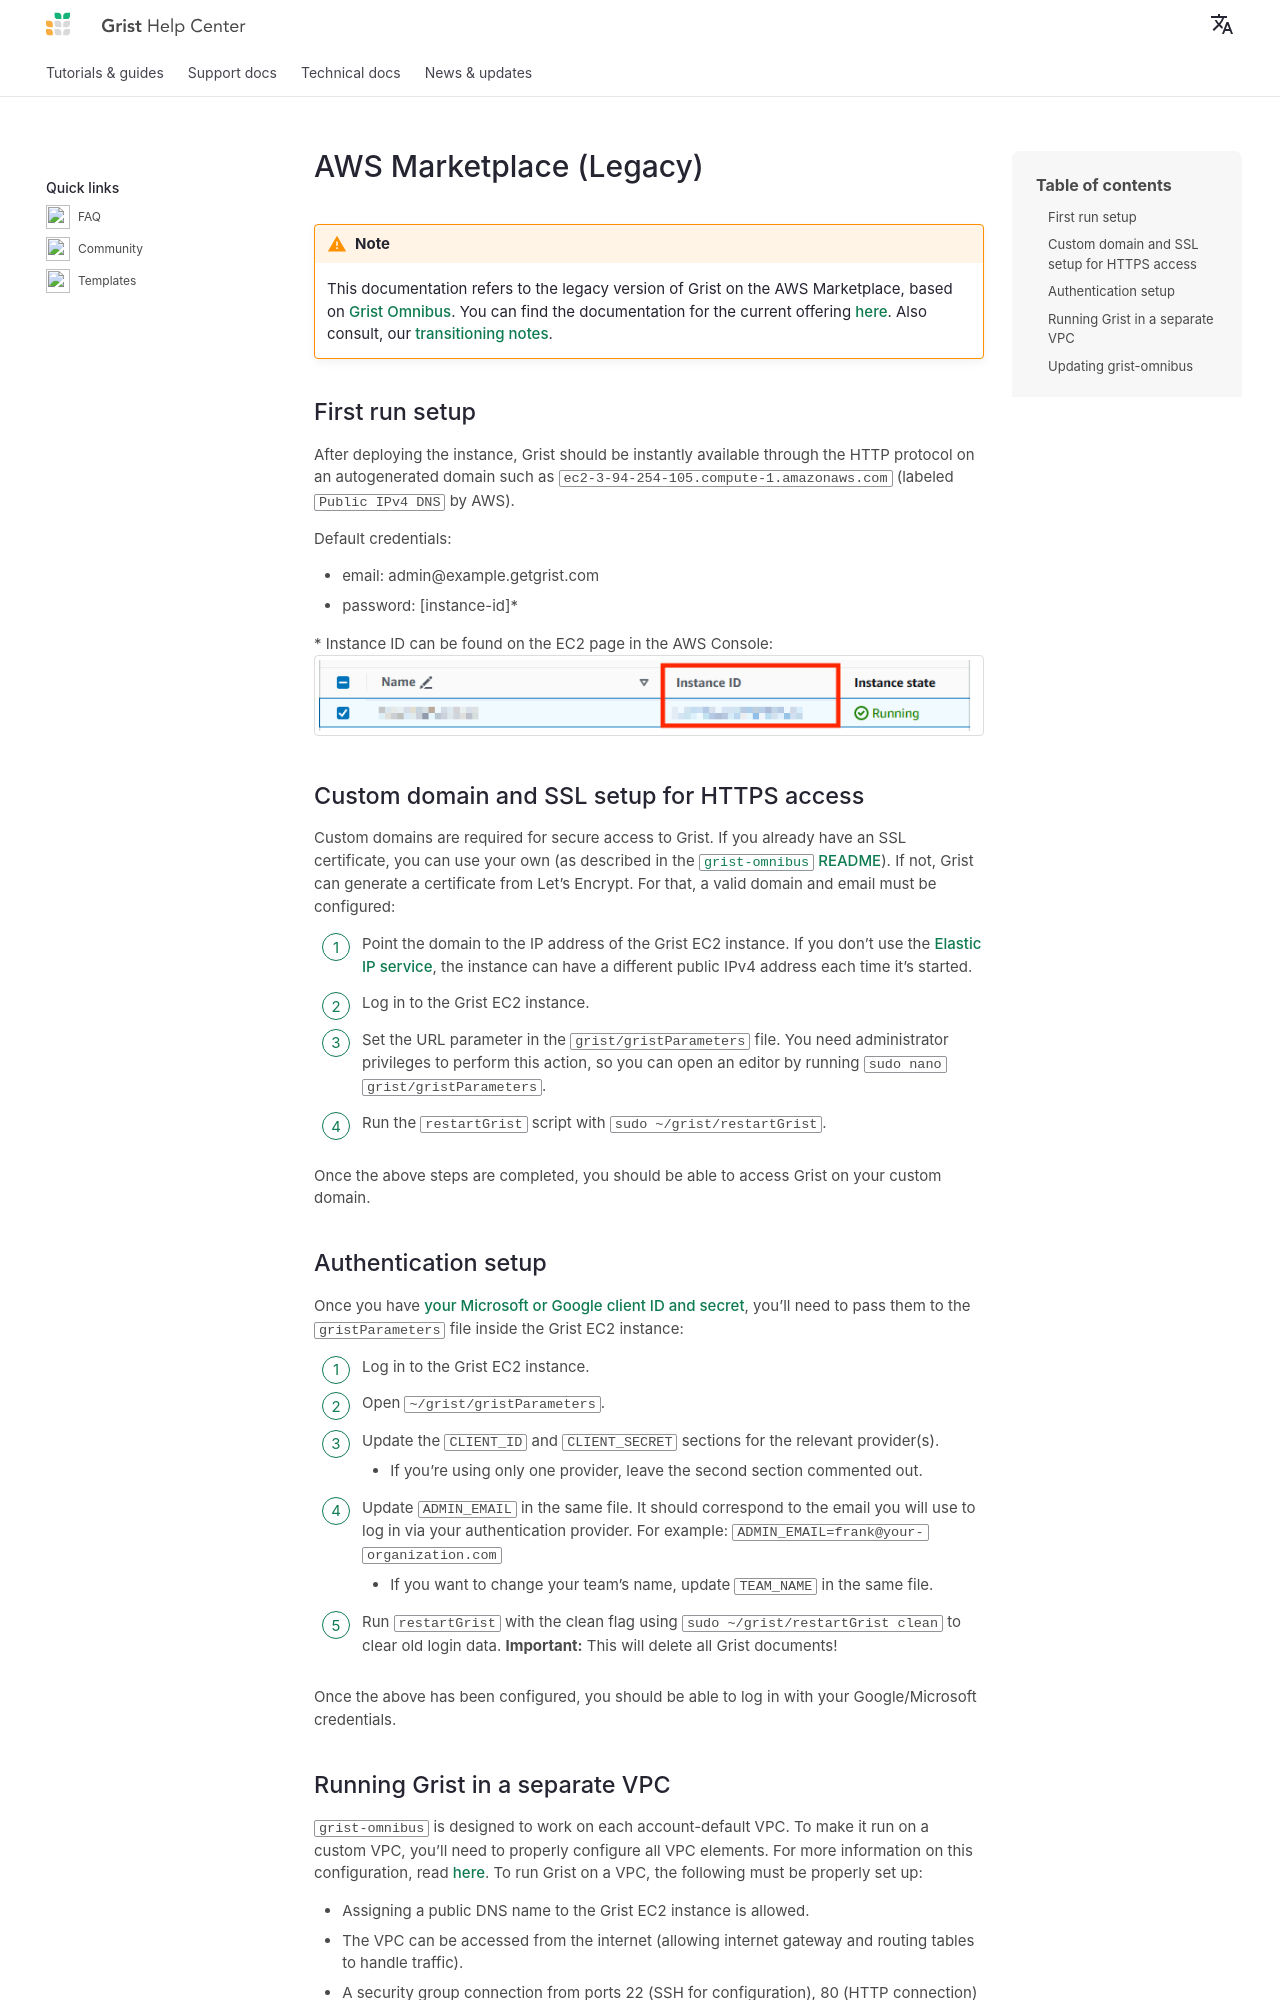

repository: gristlabs/grist-help · page: install/aws-marketplace-legacy/index.html · generator: mkdocs

AWS Marketplace (Legacy) {: .tag-core .tag-ee }
=============

!!! warning "Note"
    This documentation refers to the legacy version of Grist on the AWS Marketplace, based on [Grist Omnibus](https://github.com/gristlabs/grist-omnibus). You can find the documentation for the current offering [here](grist-builder-edition.md). Also consult, our [transitioning notes](aws-marketplace-transition.md).

## First run setup

After deploying the instance, Grist should be instantly available through the HTTP protocol on an autogenerated domain such as `ec2-3-94-254-105.compute-1.amazonaws.com` (labeled `Public IPv4 DNS` by AWS).

Default credentials:

* email: admin@example.getgrist.com
* password: [instance-id]\*

\* Instance ID can be found on the EC2 page in the AWS Console:
![AWS Instance ID screenshot](../images/aws-instance.png)

## Custom domain and SSL setup for HTTPS access

Custom domains are required for secure access to Grist. If you already have an SSL certificate, you can use your own (as described in the [`grist-omnibus` README](https://github.com/gristlabs/grist-omnibus/)). If not, Grist can generate a certificate from Let’s Encrypt. For that, a valid domain and email must be configured:

1. Point the domain to the IP address of the Grist EC2 instance. If you don't use the [Elastic IP service](https://docs.aws.amazon.com/AWSEC2/latest/UserGuide/elastic-ip-addresses-eip.html), the instance can have a different public IPv4 address each time it's started.
2. Log in to the Grist EC2 instance.
3. Set the URL parameter in the `grist/gristParameters` file. You need administrator privileges to perform this action, so you can open an editor by running `sudo nano grist/gristParameters`.
4. Run the `restartGrist` script with `sudo ~/grist/restartGrist`.

Once the above steps are completed, you should be able to access Grist on your custom domain.

## Authentication setup

Once you have [your Microsoft or Google client ID and secret](grist-builder-edition.md#authentication-setup), you’ll need to pass them to the `gristParameters` file inside the Grist EC2 instance:

1. Log in to the Grist EC2 instance.
2. Open `~/grist/gristParameters`.
3. Update the `CLIENT_ID` and `CLIENT_SECRET` sections for the relevant provider(s).
    * If you’re using only one provider, leave the second section commented out. 
4. Update `ADMIN_EMAIL` in the same file. It should correspond to the email you will use to log in via your authentication provider. For example: `ADMIN_EMAIL=frank@your-organization.com`
    * If you want to change your team’s name, update `TEAM_NAME` in the same file. 
5. Run `restartGrist` with the clean flag using `sudo ~/grist/restartGrist clean` to clear old login data. **Important:** This will delete all Grist documents!

Once the above has been configured, you should be able to log in with your Google/Microsoft credentials.
